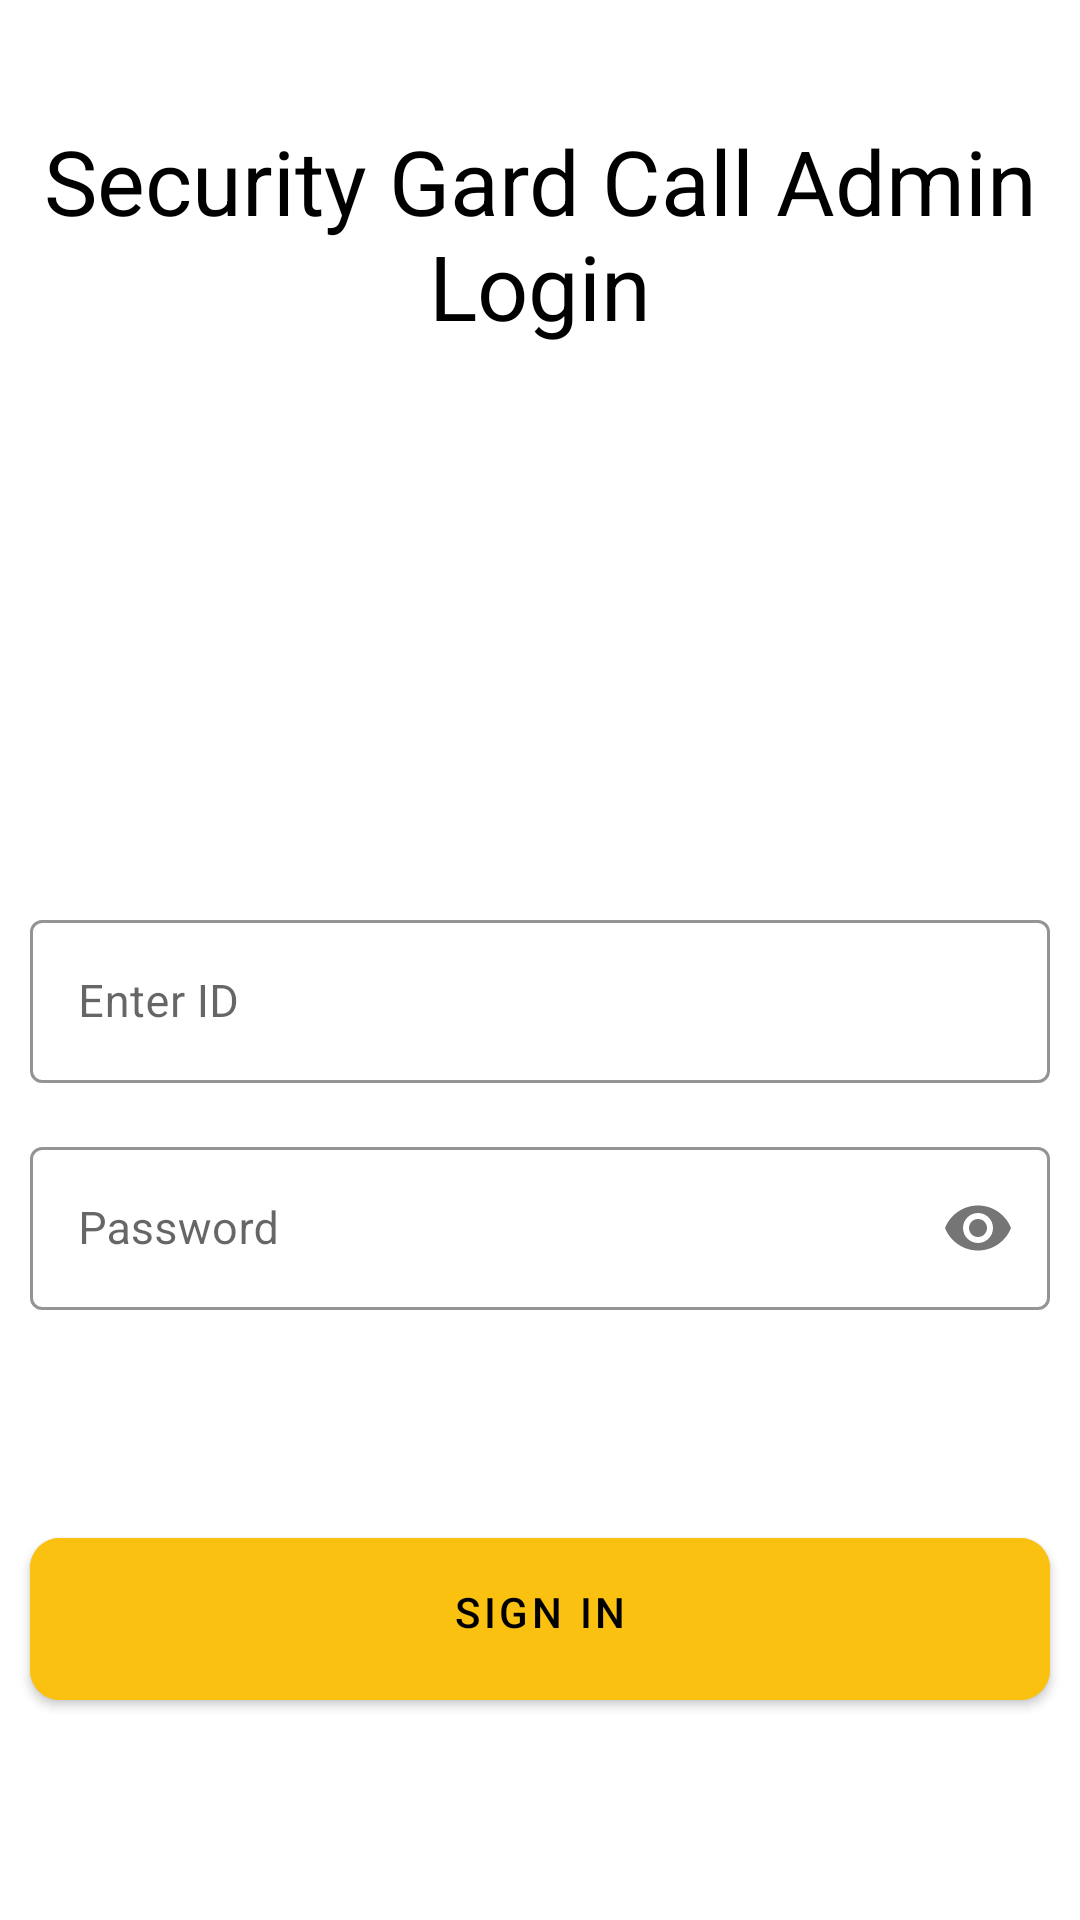

Reconstruct the res/layout file that produces this screen, plus the resources it refers to.
<!-- AndroidManifest.xml: application theme Theme.FYP -->
<!-- res/layout/activity_admin_security_gard_call_login.xml -->
<RelativeLayout xmlns:android="http://schemas.android.com/apk/res/android" xmlns:app="http://schemas.android.com/apk/res-auto" xmlns:tools="http://schemas.android.com/tools" android:layout_width="match_parent" android:layout_height="match_parent" tools:context=".Accounts.AdminSecurityGardCallLoginActivity">
    <TextView android:id="@+id/text" android:layout_width="match_parent" android:layout_height="wrap_content" android:layout_marginTop="40dp" android:text="Security Gard Call Admin Login" android:textAlignment="center" android:textColor="@color/black" android:textSize="30sp"/>
    <ScrollView android:layout_width="match_parent" android:layout_height="match_parent" android:layout_below="@id/text">
        <LinearLayout android:layout_width="match_parent" android:layout_height="wrap_content" android:orientation="vertical">
            <LinearLayout android:id="@+id/one" android:layout_width="match_parent" android:layout_height="wrap_content" android:layout_centerHorizontal="true" android:layout_centerVertical="true" android:layout_marginStart="10dp" android:layout_marginTop="150dp" android:layout_marginEnd="10dp" android:orientation="vertical">
                <com.google.android.material.textfield.TextInputLayout style="@style/Widget.MaterialComponents.TextInputLayout.OutlinedBox" android:layout_width="match_parent" android:layout_height="wrap_content" android:layout_marginTop="36dp" android:hint="Enter ID" app:boxStrokeColor="@color/black">
                    <com.google.android.material.textfield.TextInputEditText android:id="@+id/stdLoginid" android:layout_width="match_parent" android:layout_height="wrap_content" android:inputType="text" android:singleLine="true" android:textColor="@color/black" android:textSize="15sp"/>
                </com.google.android.material.textfield.TextInputLayout>
                <com.google.android.material.textfield.TextInputLayout style="@style/Widget.MaterialComponents.TextInputLayout.OutlinedBox" android:layout_width="match_parent" android:layout_height="wrap_content" android:layout_marginTop="16dp" android:hint="Password" app:boxStrokeColor="@color/black" app:passwordToggleEnabled="true">
                    <com.google.android.material.textfield.TextInputEditText android:id="@+id/stdpassword" android:layout_width="match_parent" android:layout_height="wrap_content" android:inputType="textPassword" android:singleLine="true" android:textColor="@color/black" android:textSize="15sp"/>
                </com.google.android.material.textfield.TextInputLayout>
            </LinearLayout>
            <RelativeLayout android:id="@+id/second" android:layout_width="match_parent" android:layout_height="40dp" android:layout_below="@id/one" android:layout_marginStart="10dp" android:layout_marginTop="10dp" android:layout_marginEnd="10dp" android:layout_marginBottom="10dp">

                <TextView
                    android:id="@+id/secForgetPassword"
                    android:layout_width="wrap_content"
                    android:layout_height="wrap_content"
                    android:layout_alignParentRight="true"
                    android:layout_marginTop="10dp"
                    android:text="Forget Password"
                    android:textColor="@color/colorPrimaryDark"
                    android:textSize="15sp"
                    android:visibility="gone" />
            </RelativeLayout>
            <com.google.android.material.button.MaterialButton android:id="@+id/btnSignIn" android:layout_width="match_parent" android:layout_height="wrap_content" android:layout_below="@id/second" android:layout_marginStart="10dp" android:layout_marginTop="10dp" android:layout_marginEnd="10dp" android:layout_marginBottom="10dp" android:backgroundTint="@color/colorPrimary" android:elevation="10dp" android:paddingStart="20dp" android:paddingTop="15dp" android:paddingEnd="20dp" android:paddingBottom="20dp" android:text="Sign In" android:textColor="@color/black" app:cornerRadius="10dp"/>
        </LinearLayout>
    </ScrollView>
</RelativeLayout>
<!-- resources referenced by this layout -->
<resources>
  <color name="black">#FF000000</color>
  <color name="colorPrimary">#FAC110</color>
  <color name="colorPrimaryDark">#FAC110</color>
  <style name="Theme.FYP" parent="Theme.MaterialComponents.Light.NoActionBar">
          
          <item name="colorPrimary">@color/purple_500</item>
          <item name="colorPrimaryVariant">@color/purple_700</item>
          <item name="colorOnPrimary">@color/white</item>
          
          <item name="colorSecondary">@color/teal_200</item>
          <item name="colorSecondaryVariant">@color/teal_700</item>
          <item name="colorOnSecondary">@color/black</item>
          
          <item name="android:statusBarColor">?attr/colorPrimaryVariant</item>
          
      </style>
  <color name="purple_500">#FF6200EE</color>
  <color name="purple_700">#FF3700B3</color>
  <color name="white">#FFFFFFFF</color>
  <color name="teal_200">#FF03DAC5</color>
  <color name="teal_700">#FF018786</color>
</resources>
